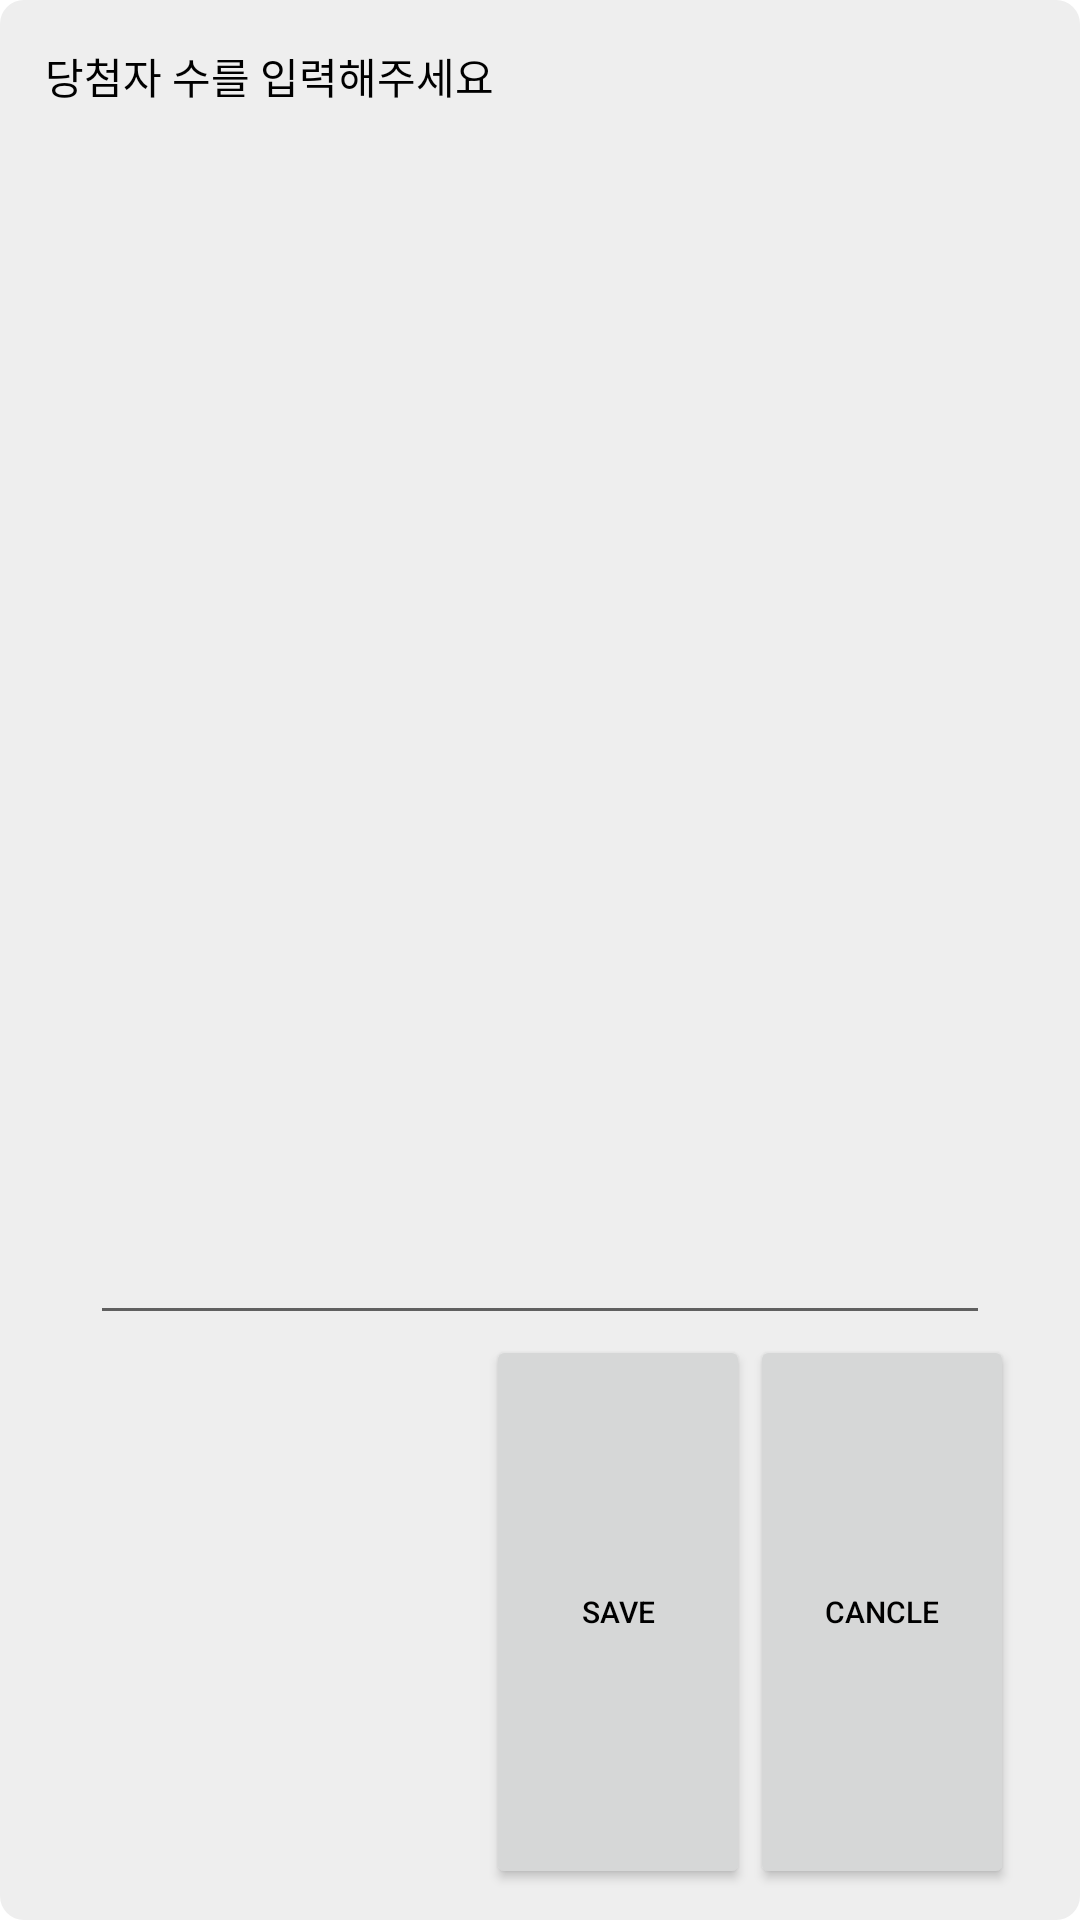

The Android layout XML behind this screen, and the referenced resources:
<!-- AndroidManifest.xml: application theme Theme.MyApplication -->
<!-- res/layout/dialog_input.xml -->
<?xml version="1.0" encoding="utf-8"?>
<LinearLayout xmlns:android="http://schemas.android.com/apk/res/android"
    android:background="@drawable/dialog_background"
    android:layout_gravity="center"
    android:layout_width="322dp"
    android:layout_height="155dp">

    <LinearLayout
        android:layout_width="match_parent"
        android:layout_height="match_parent"
        android:layout_margin="10dp"
        android:orientation="vertical">

        <TextView
            android:layout_width="wrap_content"
            android:layout_height="0dp"
            android:textColor="#000"
            android:layout_margin="5dp"
            android:text="당첨자 수를 입력해주세요"
            android:layout_weight="0.6"/>
        <EditText
            android:id="@+id/etDI"
            android:layout_marginLeft="20dp"
            android:layout_marginRight="20dp"
            android:layout_width="match_parent"
            android:layout_height="0dp"
            android:layout_weight="1.7"/>
        <LinearLayout
            android:layout_marginRight="12dp"
            android:layout_width="wrap_content"
            android:layout_height="0dp"
            android:orientation="horizontal"
            android:layout_weight="1"
            android:layout_gravity="right">
            <Button
                android:text="save"
                android:textSize="10dp"
                android:textColor="@color/black"
                android:id="@+id/saveBtn"
                android:layout_width="wrap_content"
                android:layout_height="match_parent"
                android:scaleType="center"
                android:layout_marginLeft="4dp"/>
            <Button
                android:text="cancle"
                android:textSize="10dp"
                android:textColor="@color/black"
                android:id="@+id/cancleBtn"
                android:layout_width="wrap_content"
                android:layout_height="match_parent"
                android:scaleType="center"/>

        </LinearLayout>

    </LinearLayout>


</LinearLayout>
<!-- resources referenced by this layout -->
<resources>
  <color name="black">#FF000000</color>
  <!-- drawable dialog_background (drawable) -->
  <?xml version="1.0" encoding="utf-8"?>
  <layer-list xmlns:android="http://schemas.android.com/apk/res/android"
      android:layout_height="wrap_content"
      android:layout_width="wrap_content">
      <item>
          <shape android:shape="rectangle">
              <corners android:radius="8dip" />
              <solid android:color="#eee" />
          </shape>
      </item>
  </layer-list>
  <style name="Theme.MyApplication" parent="Theme.MaterialComponents.DayNight.DarkActionBar">
          
          <item name="colorPrimary">@color/title</item>
          <item name="colorPrimaryVariant">@color/white</item>
          <item name="colorOnPrimary">@color/white</item>
          
          <item name="colorSecondary">@color/teal_200</item>
          <item name="colorSecondaryVariant">@color/teal_700</item>
          <item name="colorOnSecondary">@color/black</item>
          
          <item name="android:statusBarColor" tools:targetApi="l">?attr/colorPrimaryVariant</item>
          <item name="android:windowLightStatusBar" tools:targetApi="m">true</item>
          
      </style>
  <color name="title">#FF757575</color>
  <color name="white">#FFFFFFFF</color>
  <color name="teal_200">#FF03DAC5</color>
  <color name="teal_700">#FF018786</color>
</resources>
